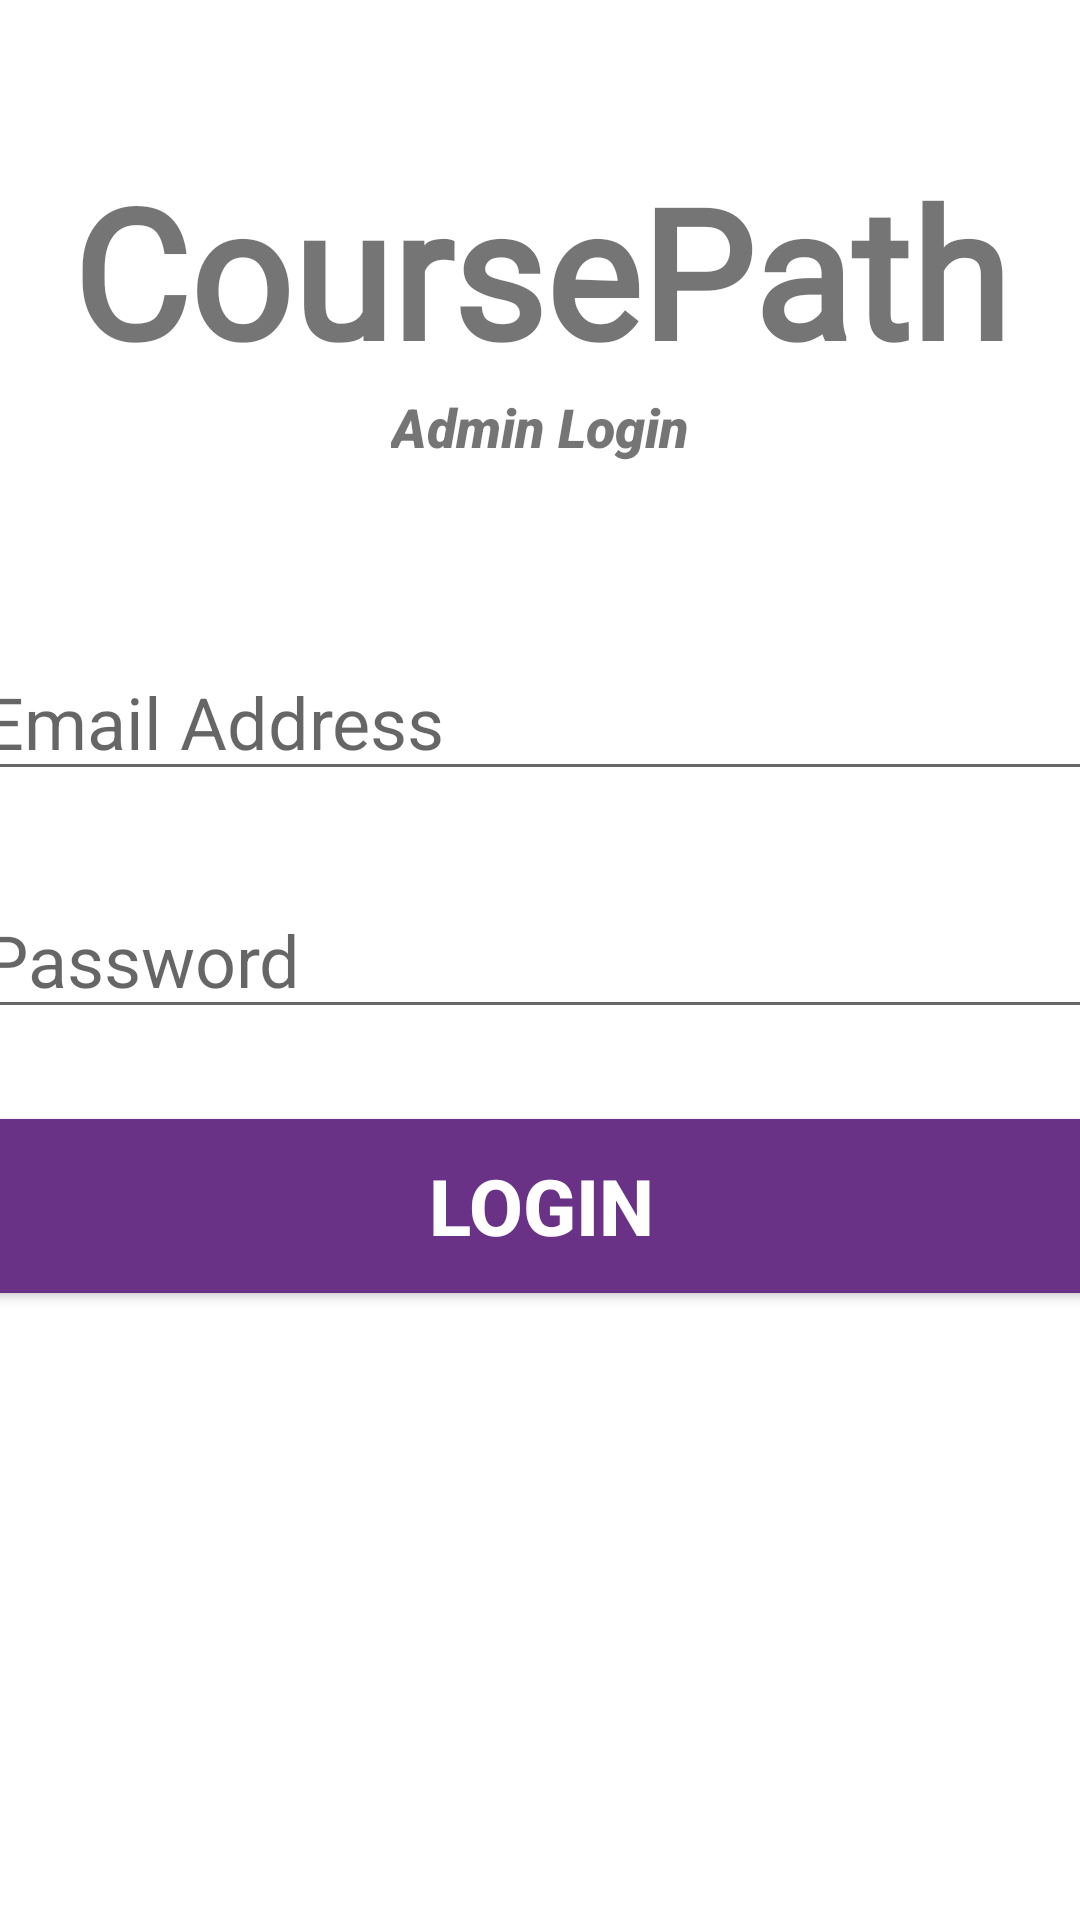

The Android layout XML behind this screen, and the referenced resources:
<!-- AndroidManifest.xml: application theme Theme.ScheduLAB -->
<!-- res/layout/activity_admin_login.xml -->
<?xml version="1.0" encoding="utf-8"?>
<androidx.constraintlayout.widget.ConstraintLayout xmlns:android="http://schemas.android.com/apk/res/android"
    xmlns:app="http://schemas.android.com/apk/res-auto"
    xmlns:tools="http://schemas.android.com/tools"
    android:layout_width="match_parent"
    android:layout_height="match_parent"
    tools:context=".AdminLogin">

    <TextView
        android:id="@+id/banner_a"
        android:layout_width="match_parent"
        android:layout_height="wrap_content"
        android:layout_marginTop="50dp"
        android:fontFamily="@font/alex_brush"
        android:text="@string/coursepath"
        android:textAlignment="center"
        android:textSize="60sp"
        android:textStyle="bold"
        app:layout_constraintLeft_toLeftOf="parent"
        app:layout_constraintRight_toRightOf="parent"
        app:layout_constraintTop_toTopOf="parent" />

    <TextView
        android:id="@+id/bannerDescription_a"
        android:layout_width="wrap_content"
        android:layout_height="wrap_content"
        android:fontFamily="sans-serif-black"
        android:text="@string/admin_login"
        android:textAlignment="center"
        android:textSize="18sp"
        android:textStyle="italic"
        app:layout_constraintLeft_toLeftOf="parent"
        app:layout_constraintRight_toRightOf="parent"
        app:layout_constraintTop_toBottomOf="@+id/banner_a" />

    <EditText
        android:id="@+id/email_a"
        android:layout_width="380dp"
        android:layout_height="wrap_content"
        android:layout_marginTop="60dp"
        android:ems="10"
        android:hint="@string/email_address"
        android:inputType="textEmailAddress"
        android:textSize="24sp"
        app:layout_constraintLeft_toLeftOf="parent"
        app:layout_constraintRight_toRightOf="parent"
        app:layout_constraintTop_toBottomOf="@+id/bannerDescription_a" />

    <EditText
        android:id="@+id/password_a"
        android:layout_width="380dp"
        android:layout_height="wrap_content"
        android:layout_marginTop="30dp"
        android:ems="10"
        android:hint="@string/password"
        android:inputType="textPassword"
        android:textSize="24sp"
        app:layout_constraintLeft_toLeftOf="parent"
        app:layout_constraintRight_toRightOf="parent"
        app:layout_constraintTop_toBottomOf="@+id/email_a"
        />

    <Button
        android:id="@+id/signIn_a"
        android:layout_width="380dp"
        android:layout_height="70dp"
        android:layout_marginTop="24dp"
        android:backgroundTint="#6a3286 "
        android:text="@string/login"
        android:textColor="#ffffff"
        android:textSize="26sp"
        android:textStyle="bold"
        app:layout_constraintLeft_toLeftOf="parent"
        app:layout_constraintRight_toRightOf="parent"
        app:layout_constraintTop_toBottomOf="@+id/password_a" />

    <ProgressBar
        android:id="@+id/progressbar_a"
        style="?android:attr/progressBarStyleLarge"
        android:layout_width="wrap_content"
        android:layout_height="wrap_content"
        android:layout_centerInParent="true"
        android:visibility="gone"
        app:layout_constraintBottom_toBottomOf="parent"
        app:layout_constraintHorizontal_bias="0.498"
        app:layout_constraintLeft_toLeftOf="parent"
        app:layout_constraintRight_toRightOf="parent"
        app:layout_constraintTop_toTopOf="parent"
        app:layout_constraintVertical_bias="0.361" />

    <TextView
        android:id="@+id/text_prereq"
        android:layout_width="wrap_content"
        android:layout_height="wrap_content"
        android:layout_marginTop="220dp"
        android:text="User Type"
        android:textSize="20sp"
        android:textStyle="bold"
        app:layout_constraintBottom_toBottomOf="parent"
        app:layout_constraintEnd_toEndOf="parent"
        app:layout_constraintStart_toStartOf="parent"
        app:layout_constraintTop_toBottomOf="@+id/signIn_a"
        app:layout_constraintVertical_bias="0.627" />


</androidx.constraintlayout.widget.ConstraintLayout>
<!-- resources referenced by this layout -->
<resources>
  <string name="admin_login">Admin Login</string>
  <string name="coursepath">CoursePath</string>
  <string name="email_address">Email Address</string>
  <string name="login">Login</string>
  <string name="password">Password</string>
  <style name="Theme.ScheduLAB" parent="Theme.MaterialComponents.DayNight.NoActionBar">
          
          <item name="colorPrimary">@color/purple_500</item>
          <item name="colorPrimaryVariant">@color/purple_500</item>
          <item name="colorOnPrimary">@color/white</item>
          
          <item name="colorSecondary">@color/teal_200</item>
          <item name="colorSecondaryVariant">@color/teal_700</item>
          <item name="colorOnSecondary">@color/black</item>
          
          <item name="android:statusBarColor">?attr/colorPrimaryVariant</item>
          
      </style>
  <!-- not gathered from this repository: default colours our renderer supplied (Android Studio template values) -->
  <color name="purple_500">#FF6200EE</color>
  <color name="teal_200">#FF03DAC5</color>
  <color name="teal_700">#FF018786</color>
  <color name="black">#FF000000</color>
  <color name="white">#FFFFFFFF</color>
</resources>
